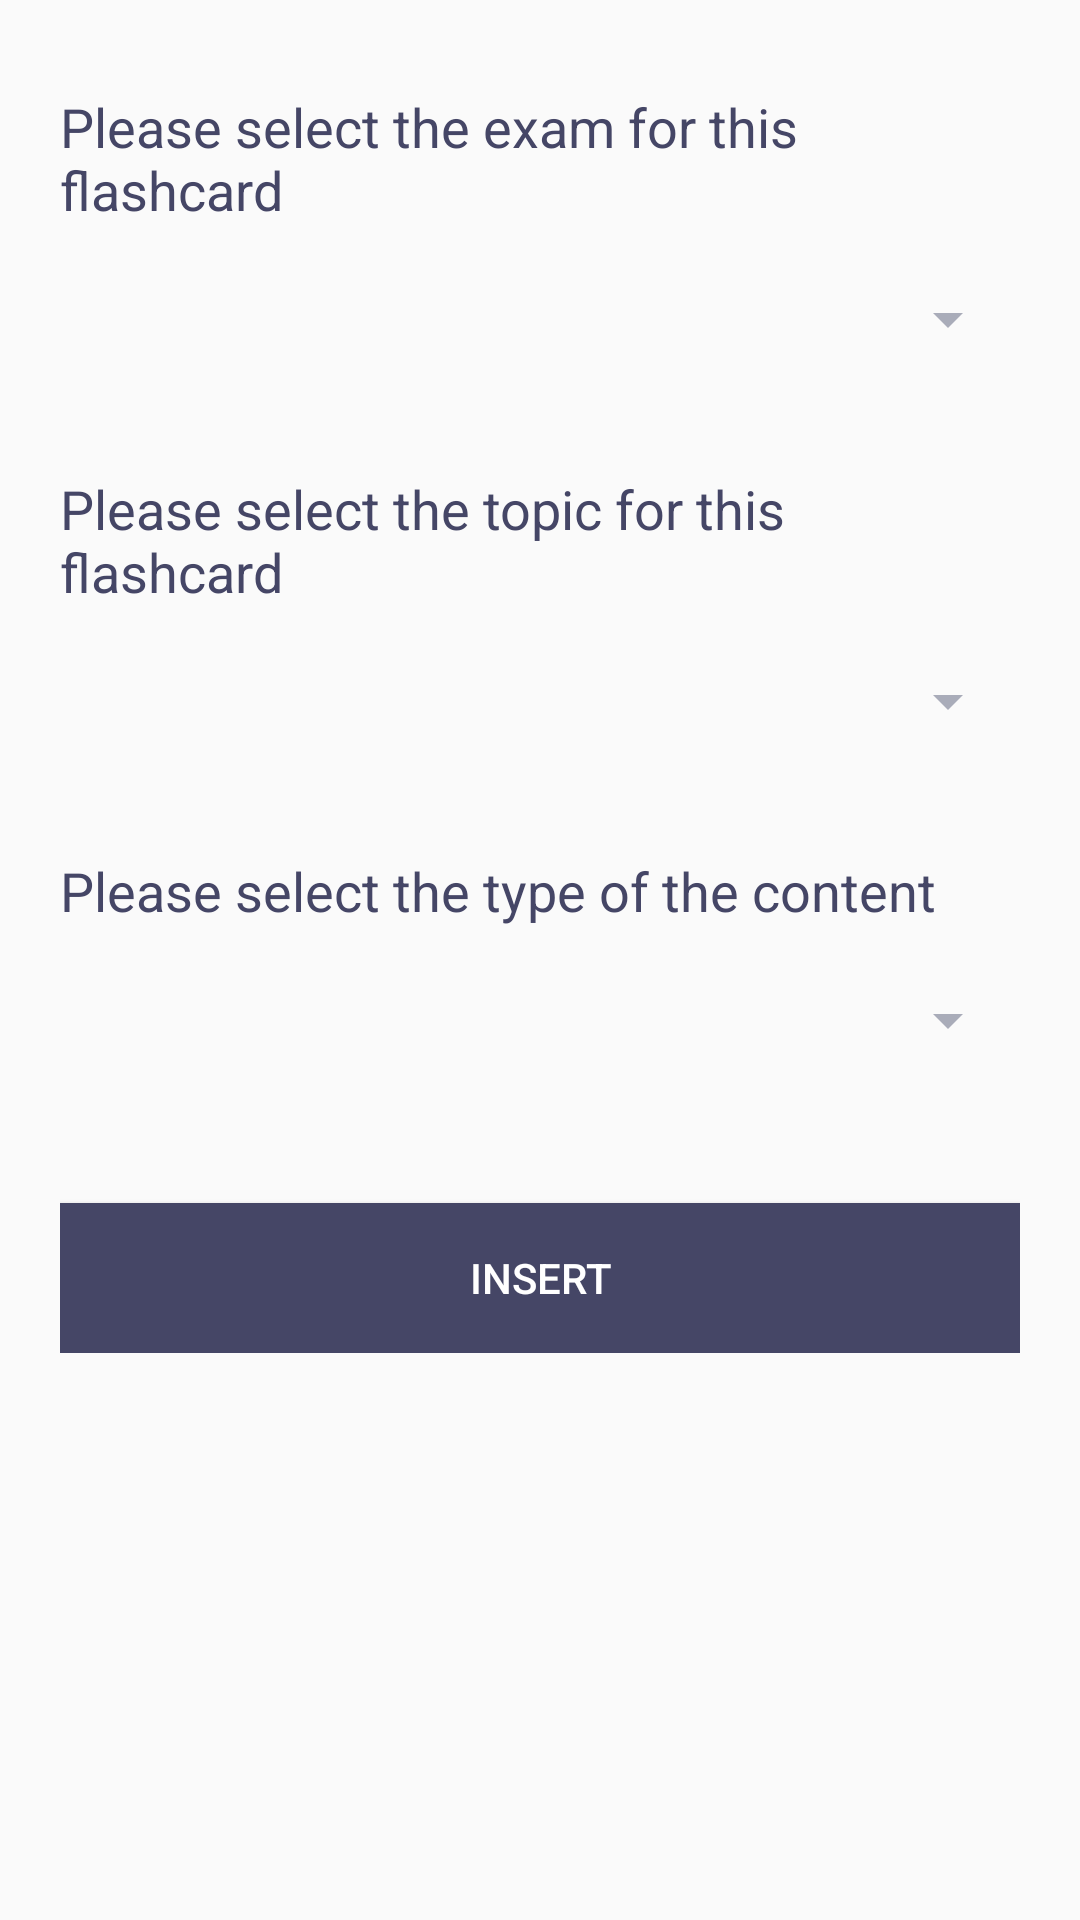

Produce the Android XML layout that renders to this screen, including the resource entries it uses.
<!-- AndroidManifest.xml: application theme AppTheme -->
<!-- res/layout/fragment_create_flashcard.xml -->
<?xml version="1.0" encoding="utf-8"?>
<FrameLayout xmlns:android="http://schemas.android.com/apk/res/android"
    xmlns:tools="http://schemas.android.com/tools"
    android:layout_width="match_parent"
    android:layout_height="match_parent"
    tools:context=".interfaceFragment.examlist.CreateExamFragment">

    <RelativeLayout
        android:layout_width="match_parent"
        android:layout_height="match_parent">

        <RelativeLayout
            android:id="@+id/layout_moduleSpinner"
            android:layout_width="wrap_content"
            android:layout_height="wrap_content"
            android:layout_marginLeft="20dp"
            android:layout_marginTop="30dp"
            android:layout_marginRight="20dp">

            <TextView
                android:id="@+id/textView19"
                android:layout_width="match_parent"
                android:layout_height="wrap_content"
                android:textColor="@color/purpleBlue"
                android:text="Please select the exam for this flashcard"
                android:textSize="18sp" />

            <Spinner
                android:id="@+id/s_flashcardmodule"
                android:layout_width="match_parent"
                android:layout_height="42dp"
                android:layout_below="@id/textView19"
                android:layout_marginTop="10dp" />
        </RelativeLayout>

        <RelativeLayout
            android:id="@+id/layout_topicSpinner"
            android:layout_width="wrap_content"
            android:layout_height="wrap_content"
            android:layout_below="@+id/layout_moduleSpinner"
            android:layout_marginLeft="20dp"
            android:layout_marginTop="30dp"
            android:layout_marginRight="20dp">

            <TextView
                android:id="@+id/textView20"
                android:layout_width="match_parent"
                android:layout_height="wrap_content"
                android:textColor="@color/purpleBlue"
                android:text="Please select the topic for this flashcard"
                android:textSize="18sp" />

            <Spinner
                android:id="@+id/s_flashcardtopic"
                android:layout_width="match_parent"
                android:layout_height="42dp"
                android:layout_below="@id/textView20"
                android:layout_marginTop="10dp" />
        </RelativeLayout>

        <RelativeLayout
            android:id="@+id/layout_contentTypeSpinner"
            android:layout_width="wrap_content"
            android:layout_height="wrap_content"
            android:layout_below="@+id/layout_topicSpinner"
            android:layout_marginLeft="20dp"
            android:layout_marginTop="30dp"
            android:layout_marginRight="20dp">

            <TextView
                android:id="@+id/textView14"
                android:layout_width="match_parent"
                android:layout_height="wrap_content"
                android:textColor="@color/purpleBlue"
                android:text="Please select the type of the content"
                android:textSize="18sp" />

            <Spinner
                android:id="@+id/s_flashcardContent"
                android:layout_width="match_parent"
                android:layout_height="42dp"
                android:layout_below="@id/textView14"
                android:layout_marginTop="10dp" />
        </RelativeLayout>

        <RelativeLayout
            android:id="@+id/layout_intsetFlashcard"
            android:layout_width="wrap_content"
            android:layout_height="wrap_content"
            android:layout_below="@+id/layout_contentTypeSpinner"
            android:layout_marginLeft="20dp"
            android:layout_marginTop="30dp"
            android:layout_marginRight="20dp">

            <Button
                android:id="@+id/b_insertFlashcard"
                android:layout_width="match_parent"
                android:layout_height="50dp"
                android:layout_marginTop="10dp"
                android:background="@color/purpleBlue"
                android:textColor="@color/white"
                android:text="INSERT" />

        </RelativeLayout>

    </RelativeLayout>
</FrameLayout>
<!-- resources referenced by this layout -->
<resources>
  <color name="purpleBlue">#454666</color>
  <color name="white">#FFFFFF</color>
  <style name="AppTheme" parent="Theme.AppCompat.Light.DarkActionBar">
          <item name="colorPrimary">@color/purpleBlue</item>
          <item name="colorPrimaryDark">@color/grey</item>
          <item name="colorAccent">@color/middleBlue</item>
          <item name="actionOverflowButtonStyle">@style/ActionButtonTheme</item>
          <item name="colorControlNormal">@color/grey</item>
      </style>
  <color name="grey">#A9ACB9</color>
  <color name="middleBlue">#25658B</color>
  <style name="ActionButtonTheme" parent="@style/Widget.AppCompat.ActionButton.Overflow">
          <item name="android:src">@drawable/ic_more_vert_black_24dp</item>
      </style>
  <!-- drawable ic_more_vert_black_24dp (drawable) -->
  <vector android:height="24dp" android:tint="@color/grey"
      android:viewportHeight="24.0" android:viewportWidth="24.0"
      android:width="24dp" xmlns:android="http://schemas.android.com/apk/res/android">
      <path android:fillColor="@color/grey" android:pathData="M12,8c1.1,0 2,-0.9 2,-2s-0.9,-2 -2,-2 -2,0.9 -2,2 0.9,2 2,2zM12,10c-1.1,0 -2,0.9 -2,2s0.9,2 2,2 2,-0.9 2,-2 -0.9,-2 -2,-2zM12,16c-1.1,0 -2,0.9 -2,2s0.9,2 2,2 2,-0.9 2,-2 -0.9,-2 -2,-2z"/>
  </vector>
</resources>
